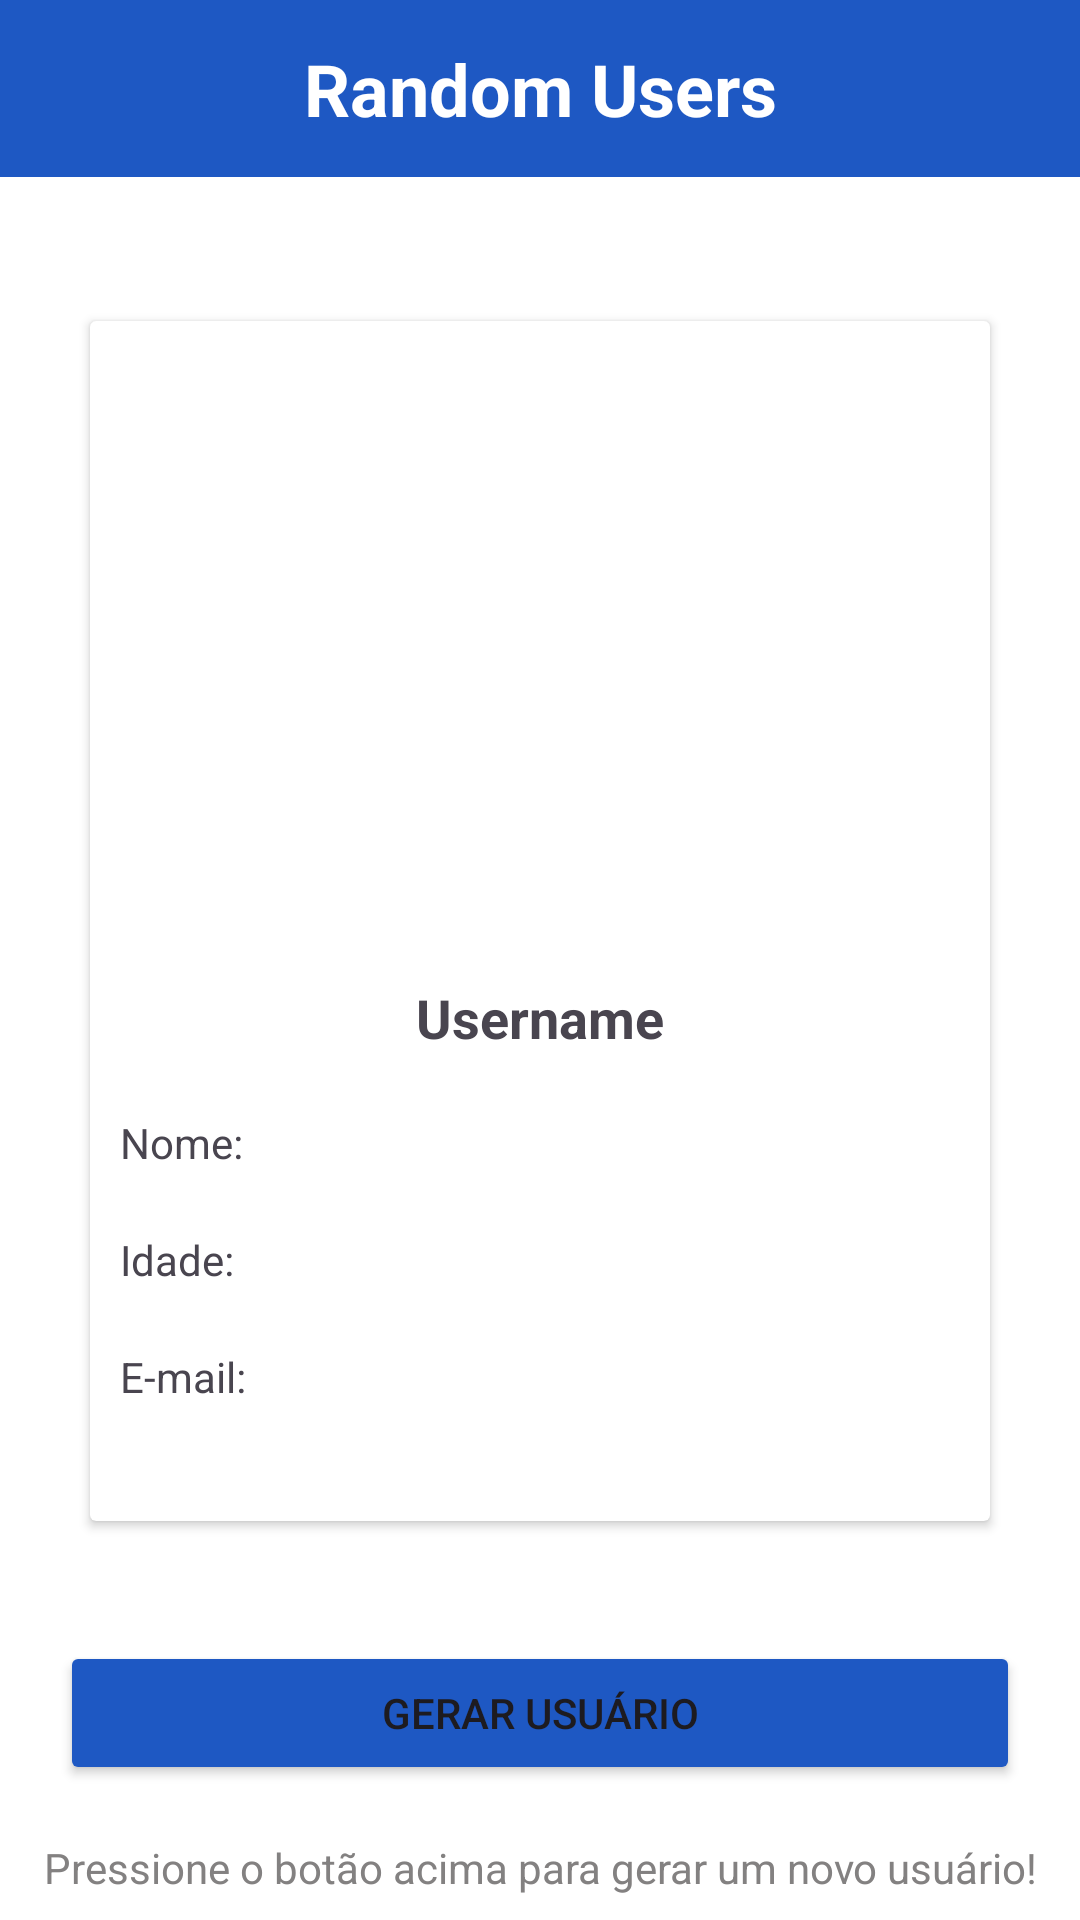

The Android layout XML behind this screen, and the referenced resources:
<!-- AndroidManifest.xml: application theme Theme.DesafioMobileSillion -->
<!-- res/layout/activity_main.xml -->
<?xml version="1.0" encoding="utf-8"?>
<LinearLayout xmlns:android="http://schemas.android.com/apk/res/android"
    xmlns:app="http://schemas.android.com/apk/res-auto"
    xmlns:tools="http://schemas.android.com/tools"
    android:layout_width="match_parent"
    android:layout_height="match_parent"
    android:background="@color/white"
    android:orientation="vertical"
    tools:context=".MainActivity">

    <TextView
        android:id="@+id/navigation_bar_item_active_indicator_view"
        android:layout_width="match_parent"
        android:layout_height="59dp"
        android:layout_marginBottom="48sp"
        android:background="@color/blue"
        android:gravity="center"
        android:text="@string/navbar"
        android:textColor="@color/white"
        android:textSize="24sp"
        android:textStyle="bold" />

    <androidx.cardview.widget.CardView
        android:id="@+id/card_view"
        android:layout_width="300dp"
        android:layout_height="400dp"
        android:layout_gravity="center"
        android:layout_marginBottom="40sp">

        <LinearLayout
            android:layout_width="match_parent"
            android:layout_height="match_parent"
            android:orientation="vertical">

            <ImageView
                android:id="@+id/userImage"
                android:layout_width="match_parent"
                android:layout_height="200dp"
                android:contentDescription="@string/fotoUsuario"
                android:scaleType="centerCrop" />

            <TextView
                android:id="@+id/username"
                android:layout_width="match_parent"
                android:layout_height="wrap_content"
                android:layout_marginTop="20dp"
                android:layout_marginBottom="10dp"
                android:gravity="center"
                android:text="@string/username"
                android:textSize="18sp"
                android:textStyle="bold" />

            <TextView
                android:id="@+id/name"
                android:layout_width="match_parent"
                android:layout_height="wrap_content"
                android:layout_marginStart="10dp"
                android:layout_marginTop="10dp"
                android:layout_marginEnd="10dp"
                android:layout_marginBottom="10dp"
                android:text="@string/name"
                android:textSize="14sp" />

            <TextView
                android:id="@+id/age"
                android:layout_width="match_parent"
                android:layout_height="wrap_content"
                android:layout_marginStart="10dp"
                android:layout_marginTop="10dp"
                android:layout_marginEnd="10dp"
                android:layout_marginBottom="10dp"
                android:text="@string/age"
                android:textSize="14sp" />

            <TextView
                android:id="@+id/email"
                android:layout_width="match_parent"
                android:layout_height="wrap_content"
                android:layout_marginStart="10dp"
                android:layout_marginTop="10dp"
                android:layout_marginEnd="10dp"
                android:layout_marginBottom="10dp"
                android:text="@string/email"
                android:textSize="14sp" />

        </LinearLayout>
    </androidx.cardview.widget.CardView>

    <Button
        android:id="@+id/button"
        android:layout_width="320dp"
        android:layout_height="wrap_content"
        android:layout_gravity="center"
        android:backgroundTint="@color/blue"
        android:text="@string/gerarUsuario"
        android:textColorHighlight="#CABBBB"
        app:cornerRadius="8sp" />

    <TextView
        android:id="@+id/placeholder"
        android:layout_width="match_parent"
        android:layout_height="wrap_content"
        android:layout_marginTop="18sp"
        android:gravity="center"
        android:text="@string/placeholderText"
        android:textColor="@color/gray" />

    <com.google.android.material.floatingactionbutton.FloatingActionButton
        android:id="@+id/floatingActionButton2"
        android:layout_width="match_parent"
        android:layout_height="wrap_content"
        android:layout_marginStart="20sp"
        android:layout_marginTop="20sp"
        android:clickable="true"
        android:onClick="navigateToHome"
        app:srcCompat="?attr/homeAsUpIndicator"
        android:contentDescription="@string/botaoVoltar"
        android:focusable="true" />


</LinearLayout>
<!-- resources referenced by this layout -->
<resources>
  <color name="blue">#1E58C3</color>
  <color name="gray">#838181</color>
  <color name="white">#FFFFFFFF</color>
  <string name="age">Idade: </string>
  <string name="botaoVoltar">Botão voltar</string>
  <string name="email">E-mail: </string>
  <string name="fotoUsuario">Foto usuário</string>
  <string name="gerarUsuario">Gerar usuário</string>
  <string name="name">Nome: </string>
  <string name="navbar">Random Users</string>
  <string name="placeholderText">Pressione o botão acima para gerar um novo usuário!</string>
  <string name="username">Username</string>
  <style name="Theme.DesafioMobileSillion" parent="Base.Theme.DesafioMobileSillion" />
  <style name="Base.Theme.DesafioMobileSillion" parent="Theme.Material3.DayNight.NoActionBar">
          
          
      </style>
</resources>
